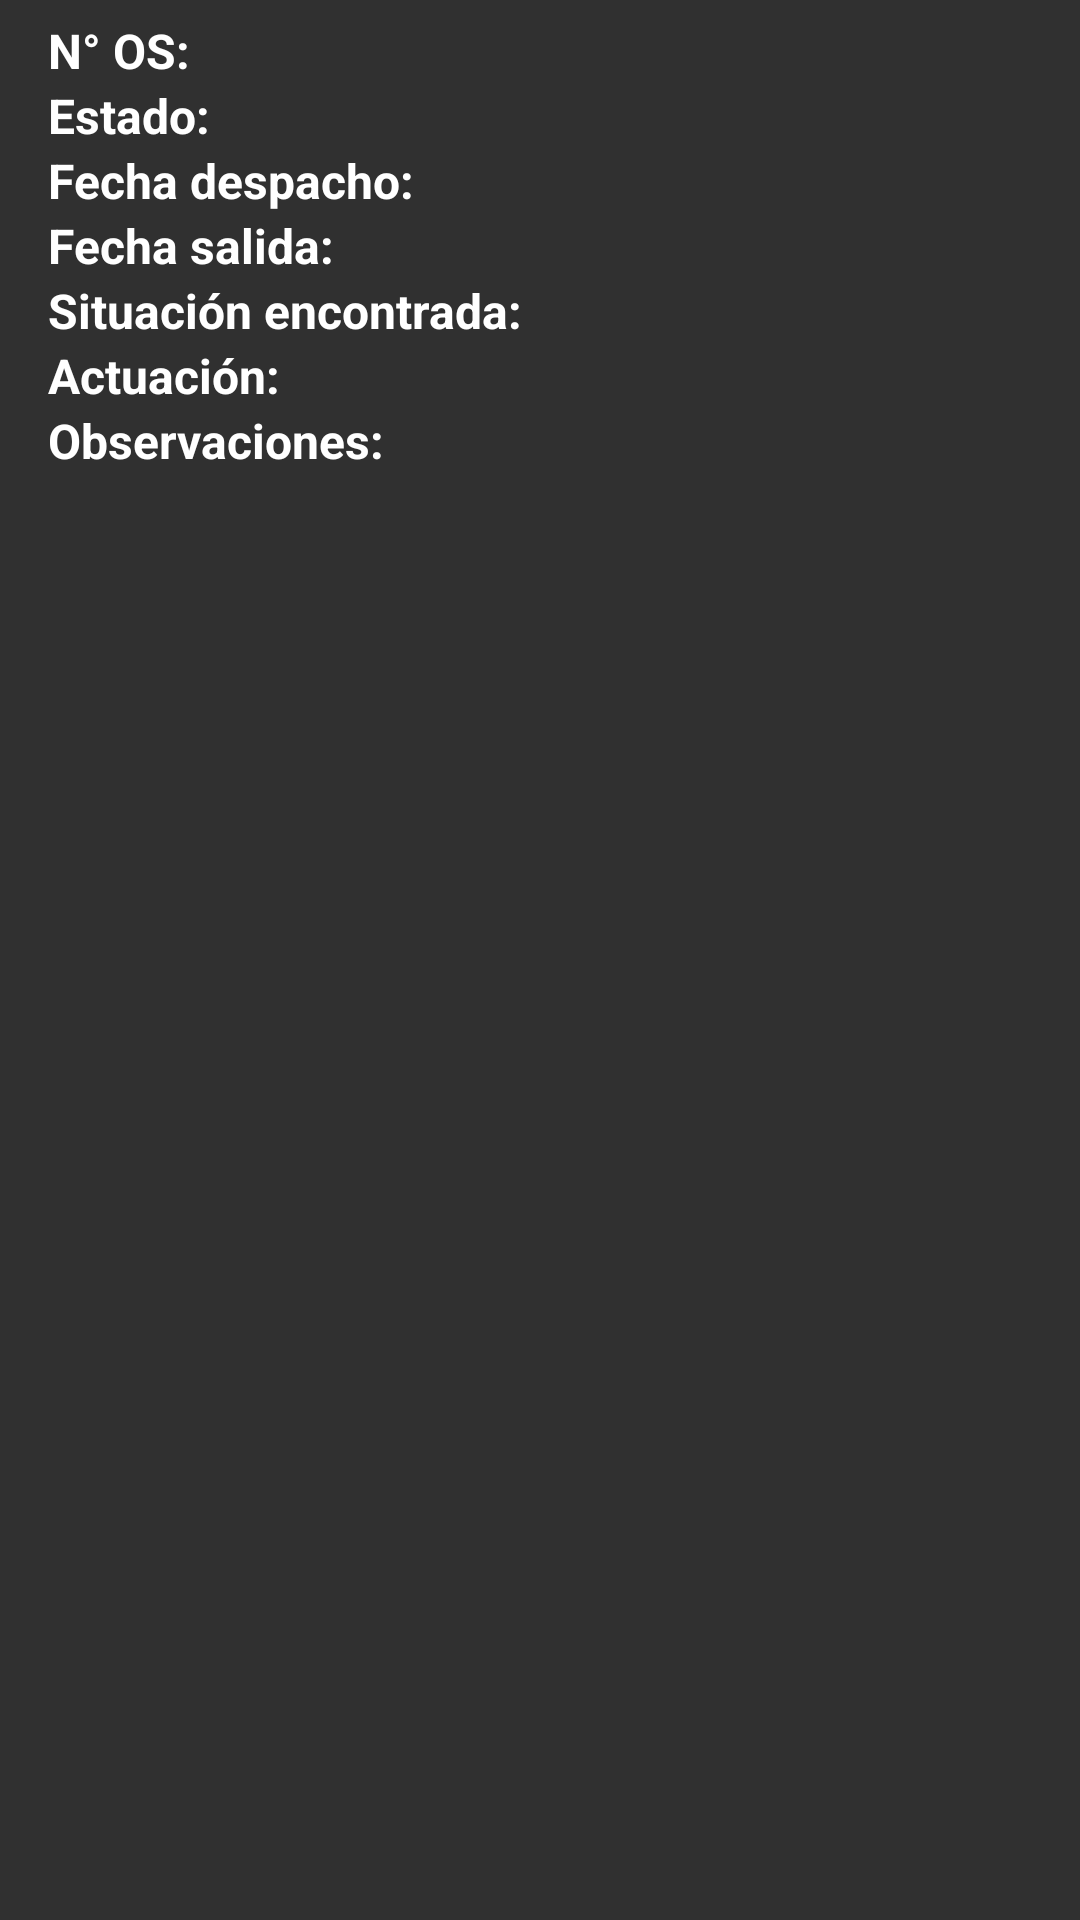

Reconstruct the res/layout file that produces this screen, plus the resources it refers to.
<!-- AndroidManifest.xml: application theme Theme.AppCompat.NoActionBar -->
<!-- res/layout/activity_detail.xml -->
<?xml version="1.0" encoding="utf-8"?>
<androidx.coordinatorlayout.widget.CoordinatorLayout xmlns:android="http://schemas.android.com/apk/res/android"
    xmlns:app="http://schemas.android.com/apk/res-auto"
    xmlns:tools="http://schemas.android.com/tools"
    android:layout_width="match_parent"
    android:layout_height="match_parent"
    tools:context=".historico.DetailActivity">

    <LinearLayout
        android:layout_width="wrap_content"
        android:layout_height="wrap_content"
        android:layout_marginStart="16dp"
        android:layout_marginVertical="6dp"
        android:orientation="vertical"
        android:layout_marginLeft="16dp">

        <LinearLayout
            android:layout_width="wrap_content"
            android:layout_height="wrap_content"
            android:layout_gravity="center_vertical"
            android:orientation="horizontal">
            <TextView
                android:layout_width="wrap_content"
                android:layout_height="wrap_content"
                android:text="N° OS:"
                android:textColor="@color/white"
                android:textSize="16dp"
                android:textStyle="bold"/>
            <TextView
                android:layout_width="wrap_content"
                android:layout_height="wrap_content"
                android:id="@+id/n_osd"
                android:layout_marginStart="8dp"
                android:layout_marginLeft="8dp"
                android:text=""
                android:textColor="@color/white"
                android:textSize="16dp"/>
        </LinearLayout>

        <LinearLayout
            android:layout_width="wrap_content"
            android:layout_height="wrap_content"
            android:layout_gravity="center_vertical"
            android:orientation="horizontal">
            <TextView
                android:layout_width="wrap_content"
                android:layout_height="wrap_content"
                android:text="Estado:"
                android:textColor="@color/white"
                android:textSize="16dp"
                android:textStyle="bold"/>
            <TextView
                android:layout_width="wrap_content"
                android:layout_height="wrap_content"
                android:id="@+id/estado_procesod"
                android:layout_marginStart="8dp"
                android:layout_marginLeft="8dp"
                android:text=""
                android:textColor="@color/white"
                android:textSize="16dp"/>
        </LinearLayout>

        <LinearLayout
            android:layout_width="wrap_content"
            android:layout_height="wrap_content"
            android:layout_gravity="center_vertical"
            android:orientation="horizontal">
            <TextView
                android:layout_width="wrap_content"
                android:layout_height="wrap_content"
                android:text="Fecha despacho:"
                android:textColor="@color/white"
                android:textSize="16dp"
                android:textStyle="bold"/>
            <TextView
                android:layout_width="wrap_content"
                android:layout_height="wrap_content"
                android:id="@+id/fecha_despachod"
                android:layout_marginStart="8dp"
                android:layout_marginLeft="8dp"
                android:text=""
                android:textColor="@color/white"
                android:textSize="16dp"/>
        </LinearLayout>

        <LinearLayout
            android:layout_width="wrap_content"
            android:layout_height="wrap_content"
            android:layout_gravity="center_vertical"
            android:orientation="horizontal">
            <TextView
                android:layout_width="wrap_content"
                android:layout_height="wrap_content"
                android:text="Fecha salida:"
                android:textColor="@color/white"
                android:textSize="16dp"
                android:textStyle="bold"/>
            <TextView
                android:layout_width="wrap_content"
                android:layout_height="wrap_content"
                android:id="@+id/fecha_salidad"
                android:layout_marginStart="8dp"
                android:layout_marginLeft="8dp"
                android:text=""
                android:textColor="@color/white"
                android:textSize="16dp"/>
        </LinearLayout>

        <LinearLayout
            android:layout_width="wrap_content"
            android:layout_height="wrap_content"
            android:layout_gravity="center_vertical"
            android:orientation="horizontal">
            <TextView
                android:layout_width="wrap_content"
                android:layout_height="wrap_content"
                android:text="Situación encontrada:"
                android:textColor="@color/white"
                android:textSize="16dp"
                android:textStyle="bold"/>
            <TextView
                android:layout_width="wrap_content"
                android:layout_height="wrap_content"
                android:id="@+id/situacion_encontradad"
                android:layout_marginStart="8dp"
                android:layout_marginLeft="8dp"
                android:text=""
                android:textColor="@color/white"
                android:textSize="16dp"/>
        </LinearLayout>

        <LinearLayout
            android:layout_width="wrap_content"
            android:layout_height="wrap_content"
            android:layout_gravity="center_vertical"
            android:orientation="horizontal">
            <TextView
                android:layout_width="wrap_content"
                android:layout_height="wrap_content"
                android:text="Actuación:"
                android:textColor="@color/white"
                android:textSize="16dp"
                android:textStyle="bold"/>
            <TextView
                android:layout_width="wrap_content"
                android:layout_height="wrap_content"
                android:id="@+id/actuaciond"
                android:layout_marginStart="8dp"
                android:layout_marginLeft="8dp"
                android:text=""
                android:textColor="@color/white"
                android:textSize="16dp"/>
        </LinearLayout>

        <LinearLayout
            android:layout_width="wrap_content"
            android:layout_height="wrap_content"
            android:layout_gravity="center_vertical"
            android:orientation="horizontal">
            <TextView
                android:layout_width="wrap_content"
                android:layout_height="wrap_content"
                android:text="Observaciones:"
                android:textColor="@color/white"
                android:textSize="16dp"
                android:textStyle="bold"/>
            <TextView
                android:layout_width="wrap_content"
                android:layout_height="wrap_content"
                android:id="@+id/observacionesd"
                android:layout_marginStart="8dp"
                android:layout_marginLeft="8dp"
                android:text=""
                android:textColor="@color/white"
                android:textSize="16dp"/>
        </LinearLayout>

    </LinearLayout>

</androidx.coordinatorlayout.widget.CoordinatorLayout>
<!-- resources referenced by this layout -->
<resources>
  <color name="white">#FFFFFFFF</color>
</resources>
